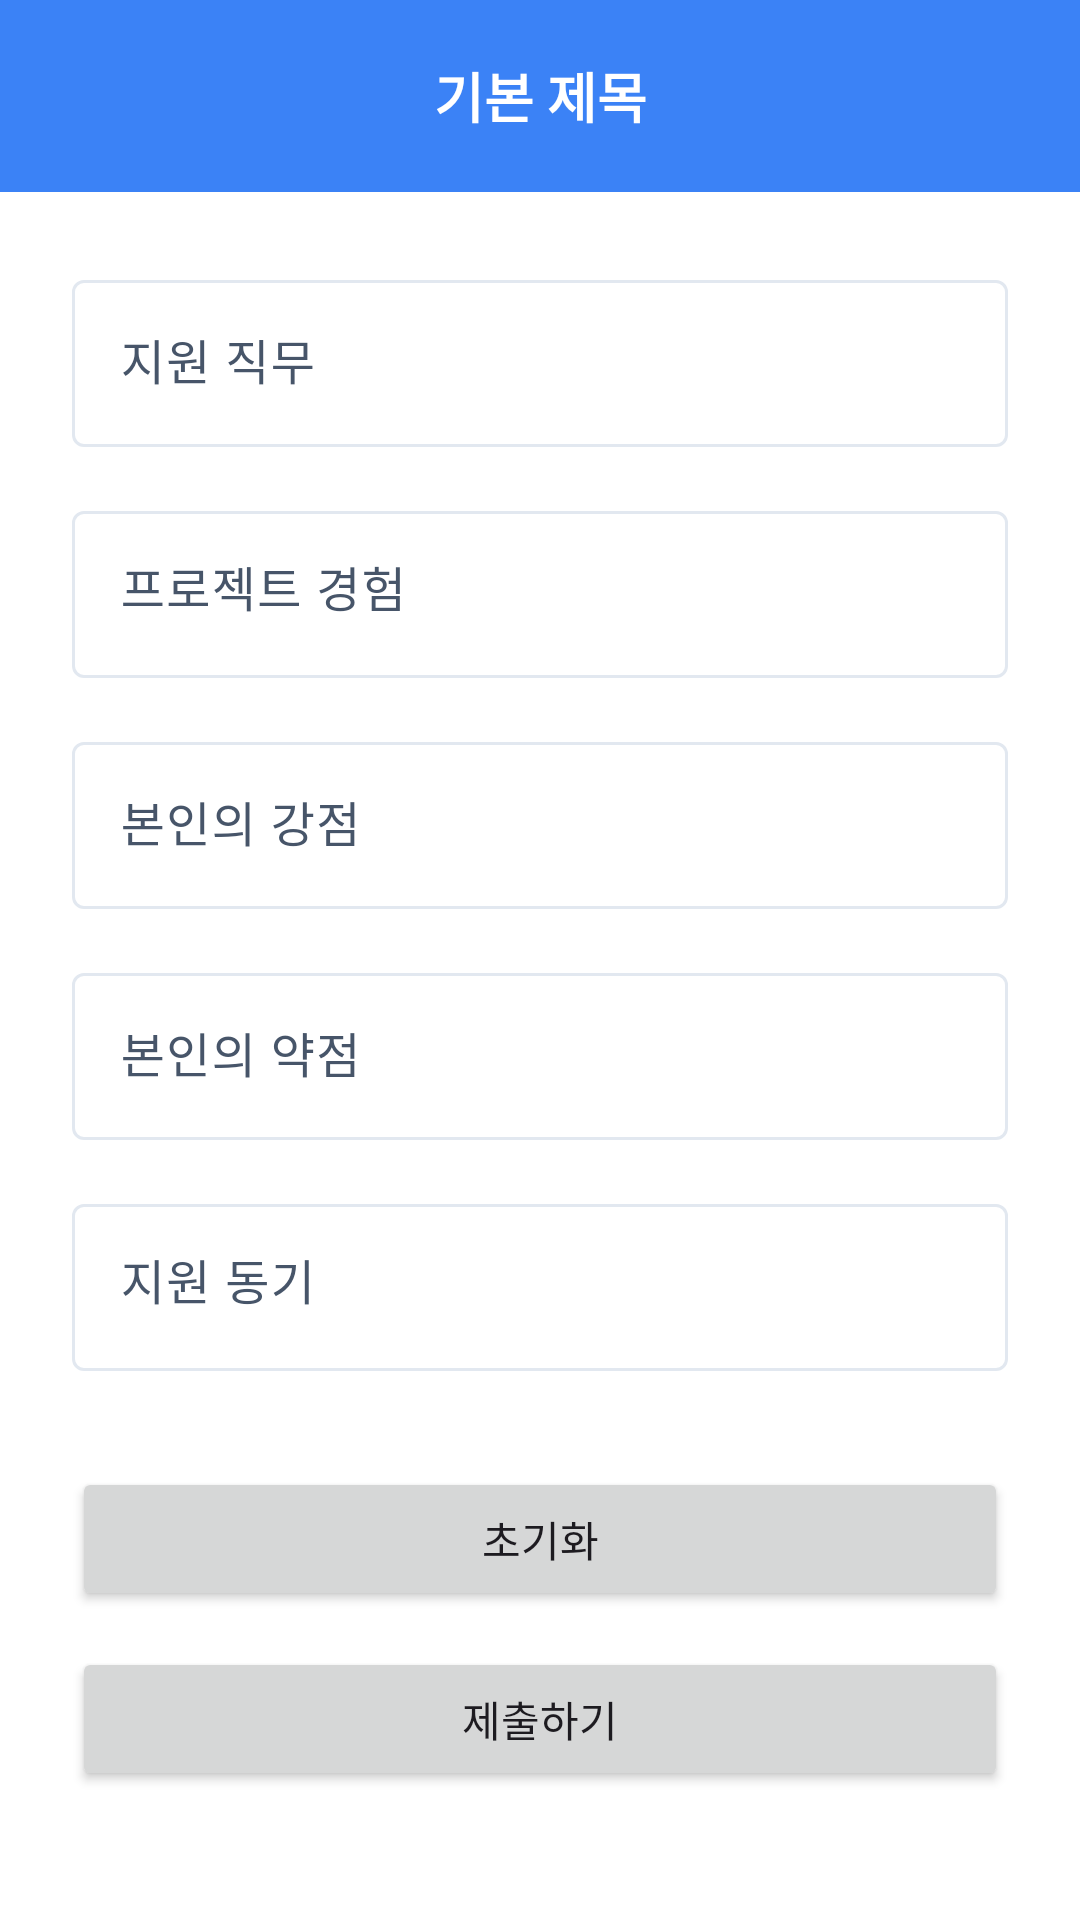

Here is an Android app screen rendered from its layout file. Give the layout XML and the strings, colors and styles it references.
<!-- AndroidManifest.xml: application theme Theme.AICO -->
<!-- res/layout/activity_resume.xml -->
<?xml version="1.0" encoding="utf-8"?>
<ScrollView xmlns:android="http://schemas.android.com/apk/res/android"
    xmlns:app="http://schemas.android.com/apk/res-auto"
    xmlns:tools="http://schemas.android.com/tools"
    android:layout_width="match_parent"
    android:layout_height="match_parent"
    android:background="?android:colorBackground"
    android:fillViewport="true"
    android:fitsSystemWindows="true">

    <androidx.constraintlayout.widget.ConstraintLayout
        android:id="@+id/rootLayout"
        android:layout_width="match_parent"
        android:layout_height="wrap_content">

        <include
            android:id="@+id/topNavBar"
            layout="@layout/header_toolbar" />

        <com.google.android.material.textfield.TextInputLayout
            android:id="@+id/inputJobRoleLayout"
            android:layout_width="0dp"
            android:layout_height="wrap_content"
            android:layout_marginStart="24dp"
            android:layout_marginTop="24dp"
            android:layout_marginEnd="24dp"
            android:hint="지원 직무"
            app:layout_constraintEnd_toEndOf="parent"
            app:layout_constraintStart_toStartOf="parent"
            app:layout_constraintTop_toBottomOf="@id/topNavBar">

            <com.google.android.material.textfield.TextInputEditText
                android:id="@+id/inputJobRole"
                android:layout_width="match_parent"
                android:layout_height="wrap_content"
                android:imeOptions="actionNext"
                android:inputType="text"
                android:nextFocusDown="@id/inputProject" />
        </com.google.android.material.textfield.TextInputLayout>

        <com.google.android.material.textfield.TextInputLayout
            android:id="@+id/inputProjectLayout"
            android:layout_width="0dp"
            android:layout_height="wrap_content"
            android:layout_marginStart="24dp"
            android:layout_marginTop="16dp"
            android:layout_marginEnd="24dp"
            android:hint="프로젝트 경험"
            app:layout_constraintEnd_toEndOf="parent"
            app:layout_constraintStart_toStartOf="parent"
            app:layout_constraintTop_toBottomOf="@id/inputJobRoleLayout">

            <com.google.android.material.textfield.TextInputEditText
                android:id="@+id/inputProject"
                android:layout_width="match_parent"
                android:layout_height="wrap_content"
                android:gravity="top|start"
                android:imeOptions="actionNext"
                android:inputType="text"
                android:minLines="3"
                android:nextFocusDown="@id/inputStrength" />
        </com.google.android.material.textfield.TextInputLayout>

        <com.google.android.material.textfield.TextInputLayout
            android:id="@+id/inputStrengthLayout"
            android:layout_width="0dp"
            android:layout_height="wrap_content"
            android:layout_marginStart="24dp"
            android:layout_marginTop="16dp"
            android:layout_marginEnd="24dp"
            android:hint="본인의 강점"
            app:layout_constraintEnd_toEndOf="parent"
            app:layout_constraintStart_toStartOf="parent"
            app:layout_constraintTop_toBottomOf="@id/inputProjectLayout">

            <com.google.android.material.textfield.TextInputEditText
                android:id="@+id/inputStrength"
                android:layout_width="match_parent"
                android:layout_height="wrap_content"
                android:imeOptions="actionNext"
                android:inputType="text"
                android:nextFocusDown="@id/inputWeakness" />
        </com.google.android.material.textfield.TextInputLayout>

        <com.google.android.material.textfield.TextInputLayout
            android:id="@+id/inputWeaknessLayout"
            android:layout_width="0dp"
            android:layout_height="wrap_content"
            android:layout_marginStart="24dp"
            android:layout_marginTop="16dp"
            android:layout_marginEnd="24dp"
            android:hint="본인의 약점"
            app:layout_constraintEnd_toEndOf="parent"
            app:layout_constraintStart_toStartOf="parent"
            app:layout_constraintTop_toBottomOf="@id/inputStrengthLayout">

            <com.google.android.material.textfield.TextInputEditText
                android:id="@+id/inputWeakness"
                android:layout_width="match_parent"
                android:layout_height="wrap_content"
                android:imeOptions="actionNext"
                android:inputType="text"
                android:nextFocusDown="@id/inputMotivation" />
        </com.google.android.material.textfield.TextInputLayout>

        <com.google.android.material.textfield.TextInputLayout
            android:id="@+id/inputMotivationLayout"
            android:layout_width="0dp"
            android:layout_height="wrap_content"
            android:layout_marginStart="24dp"
            android:layout_marginTop="16dp"
            android:layout_marginEnd="24dp"
            android:hint="지원 동기"
            app:layout_constraintEnd_toEndOf="parent"
            app:layout_constraintStart_toStartOf="parent"
            app:layout_constraintTop_toBottomOf="@id/inputWeaknessLayout">

            <com.google.android.material.textfield.TextInputEditText
                android:id="@+id/inputMotivation"
                android:layout_width="match_parent"
                android:layout_height="wrap_content"
                android:gravity="top|start"
                android:imeOptions="actionDone"
                android:inputType="text"
                android:minLines="3" />

            <Button
                android:id="@+id/btnReset"
                android:layout_width="match_parent"
                android:layout_height="wrap_content"
                android:text="초기화"
                android:layout_marginTop="32dp" />

            <Button
                android:id="@+id/btnSaveResume"
                android:layout_width="match_parent"
                android:layout_height="wrap_content"
                android:text="제출하기"
                android:layout_marginTop="12dp"/>

        </com.google.android.material.textfield.TextInputLayout>
        
    </androidx.constraintlayout.widget.ConstraintLayout>
</ScrollView>
<!-- res/layout/header_toolbar.xml (included above) -->
<?xml version="1.0" encoding="utf-8"?>
<com.google.android.material.appbar.AppBarLayout
    xmlns:android="http://schemas.android.com/apk/res/android"
    xmlns:app="http://schemas.android.com/apk/res-auto"
    xmlns:tools="http://schemas.android.com/tools"
    android:layout_width="match_parent"
    android:layout_height="wrap_content"
    android:background="?attr/colorPrimary">

    <androidx.appcompat.widget.Toolbar
        android:id="@+id/toolbar"
        android:layout_width="match_parent"
        android:layout_height="?attr/actionBarSize">

        <ImageButton
            android:id="@+id/btnBack"
            android:layout_width="wrap_content"
            android:layout_height="wrap_content"
            android:src="@drawable/ic_backarrow"
            app:tint="@color/white"
            android:background="?attr/selectableItemBackgroundBorderless"
            android:contentDescription="뒤로가기" />

        <TextView
            android:id="@+id/header_title"
            android:layout_width="wrap_content"
            android:layout_height="wrap_content"
            android:layout_gravity="center"
            android:text="기본 제목"
            android:textColor="@color/white"
            android:textSize="18sp"
            android:textStyle="bold" />

        <androidx.appcompat.widget.SearchView
            android:id="@+id/searchView"
            android:layout_width="match_parent"
            android:layout_height="wrap_content"
            android:visibility="gone"
            app:queryHint="제목 또는 작성자 검색"
            app:iconifiedByDefault="false"
            android:theme="@style/ThemeOverlay.AppCompat.Dark.ActionBar"/>

        <TextView
            android:id="@+id/btnUpdate"
            android:layout_width="wrap_content"
            android:layout_height="match_parent"
            android:layout_gravity="end"
            android:gravity="center_vertical"
            android:paddingStart="16dp"
            android:paddingEnd="16dp"
            android:text="저장"
            android:textColor="@color/white"
            android:textSize="16sp"
            android:textStyle="bold"
            android:background="?attr/selectableItemBackground"
            android:visibility="gone"
            tools:visibility="visible"/>

        <ImageButton
            android:id="@+id/btnSearch"
            android:layout_width="wrap_content"
            android:layout_height="match_parent"
            android:layout_gravity="end"
            android:paddingStart="16dp"
            android:paddingEnd="16dp"
            android:src="@drawable/ic_search"
            android:background="?attr/selectableItemBackgroundBorderless"
            android:contentDescription="검색"
            app:tint="@color/white"
            android:visibility="gone"
            tools:visibility="visible"/>

    </androidx.appcompat.widget.Toolbar>

</com.google.android.material.appbar.AppBarLayout>
<!-- resources referenced by this layout -->
<resources>
  <color name="white">#FFFFFFFF</color>
  <style name="Theme.AICO" parent="Base.Theme.AICO" />
  <style name="Base.Theme.AICO" parent="Theme.Material3.DayNight.NoActionBar">
          
          <item name="colorPrimary">@color/professional_primary</item>
          <item name="colorOnPrimary">@color/white</item>
          <item name="colorPrimaryContainer">@color/professional_primary_light</item>
          <item name="colorOnPrimaryContainer">@color/white</item>
          
          <item name="colorSecondary">@color/professional_secondary</item>
          <item name="colorOnSecondary">@color/white</item>
          <item name="colorSecondaryContainer">@color/professional_secondary_light</item>
          <item name="colorOnSecondaryContainer">@color/white</item>
          
          <item name="colorSurface">@color/professional_bg_light_secondary</item>
          <item name="colorOnSurface">@color/professional_text_primary</item>
          <item name="colorSurfaceVariant">@color/professional_bg_light_tertiary</item>
          <item name="colorOnSurfaceVariant">@color/professional_text_secondary</item>
          
          <item name="colorError">@color/professional_error</item>
          <item name="colorOnError">@color/white</item>
          
          <item name="colorOutline">@color/professional_border</item>
          <item name="colorOutlineVariant">@color/professional_border_light</item>
          
          
          <item name="android:statusBarColor">@color/professional_header_light</item>
          <item name="android:windowLightStatusBar">true</item>
          
          
          <item name="android:colorBackground">@color/professional_bg_light</item>
          
          
          <item name="colorControlActivated">@color/professional_primary</item>
          <item name="colorControlNormal">@color/professional_border</item>
      </style>
  <color name="professional_primary">#3B82F6</color>
  <color name="professional_primary_light">#60A5FA</color>
  <color name="professional_secondary">#06B6D4</color>
  <color name="professional_secondary_light">#22D3EE</color>
  <color name="professional_bg_light_secondary">#F8FAFC</color>
  <color name="professional_text_primary">#0F172A</color>
  <color name="professional_bg_light_tertiary">#F1F5F9</color>
  <color name="professional_text_secondary">#475569</color>
  <color name="professional_error">#DC2626</color>
  <color name="professional_border">#E2E8F0</color>
  <color name="professional_border_light">#CBD5E1</color>
  <color name="professional_header_light">#3B82F6</color>
  <color name="professional_bg_light">#FFFFFF</color>
</resources>
